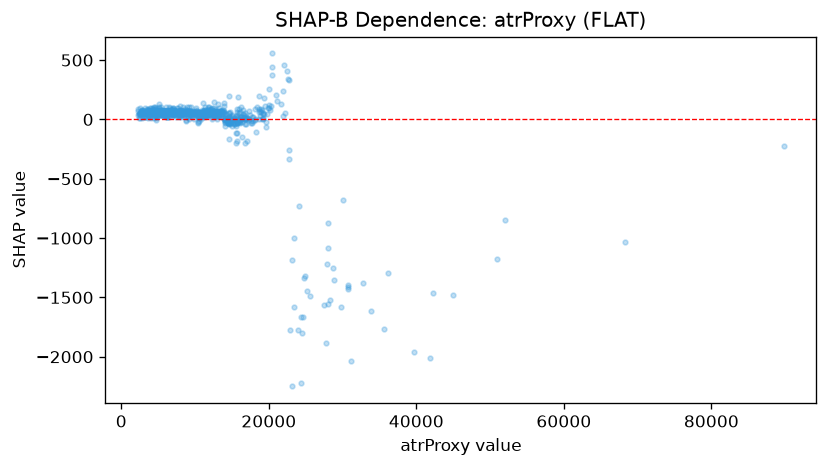

The data file committed next to this chart (first rows):
feature_value, shap_value
3691, 69.73
4747, 45.33
2496, 44.74
2264, 38.56
4601, 53.75
2702, 69.21
3310, 53.92
3900, 69.83
2584, 61.66
2552, 47.96
3178, 24.57
4686, -5.678
4754, 46.88
4748, 54.61
2573, 50.28
3069, 52.21
2837, 67.07
2732, 62.44
4087, 55.57
3462, 63.73
4040, 13.91
3920, 67.27
2998, 60.97
2442, 44.02
4449, 56.32
4595, 44.08
3009, 26.78
3140, 20
4046, 61.75
5435, 71.2
3187, 64.04
3767, 57.14
2528, 48.82
4109, 54.67
2663, 48.79
3067, 61.5
2224, 89.72
3126, 56.9
4354, 71.27
2845, 47.8
2348, 42.89
2751, 8.479
2676, 52.33
2585, 12.06
2846, 80.96
2267, 73.97
2906, 60.75
2375, 7.845
2758, 67.22
2851, 75.84
3646, 68.36
5983, 67.02
4586, 64.26
5074, 51.28
5078, 63.12
5020, 66.78
6001, 67.65
5616, 30.86
4620, 59.53
4081, 65.32
... 861 more rows
